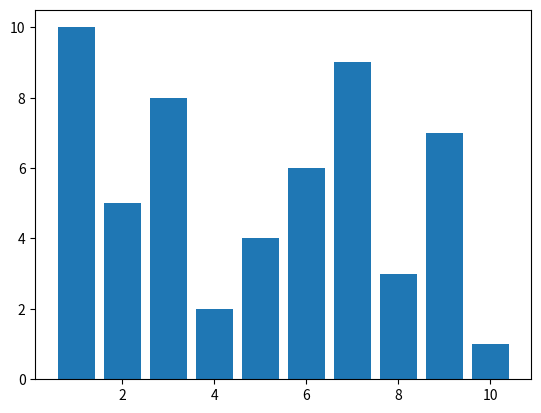

Recreate this plot in Python.
# Import Matplotlib, this library has built-in functions for creating animations. We will be using it to draw the
# sorting animation to the screen.
# We will also import random so that we can mix up are bars so that they can be sorted.

import matplotlib.pyplot
import random


# This function will generate a random set of bars to be sorted using matplotlib. The number of bars generated will be
# equal to number_bar
def generate_bars(number_bars):
    x = [*range(1, (number_bars + 1), 1)]
    y = [*range(1, (number_bars + 1), 1)]
    random.shuffle(x)
    random.shuffle(y)
    matplotlib.pyplot.bar(x, y)
    matplotlib.pyplot.show()


generate_bars(10)
